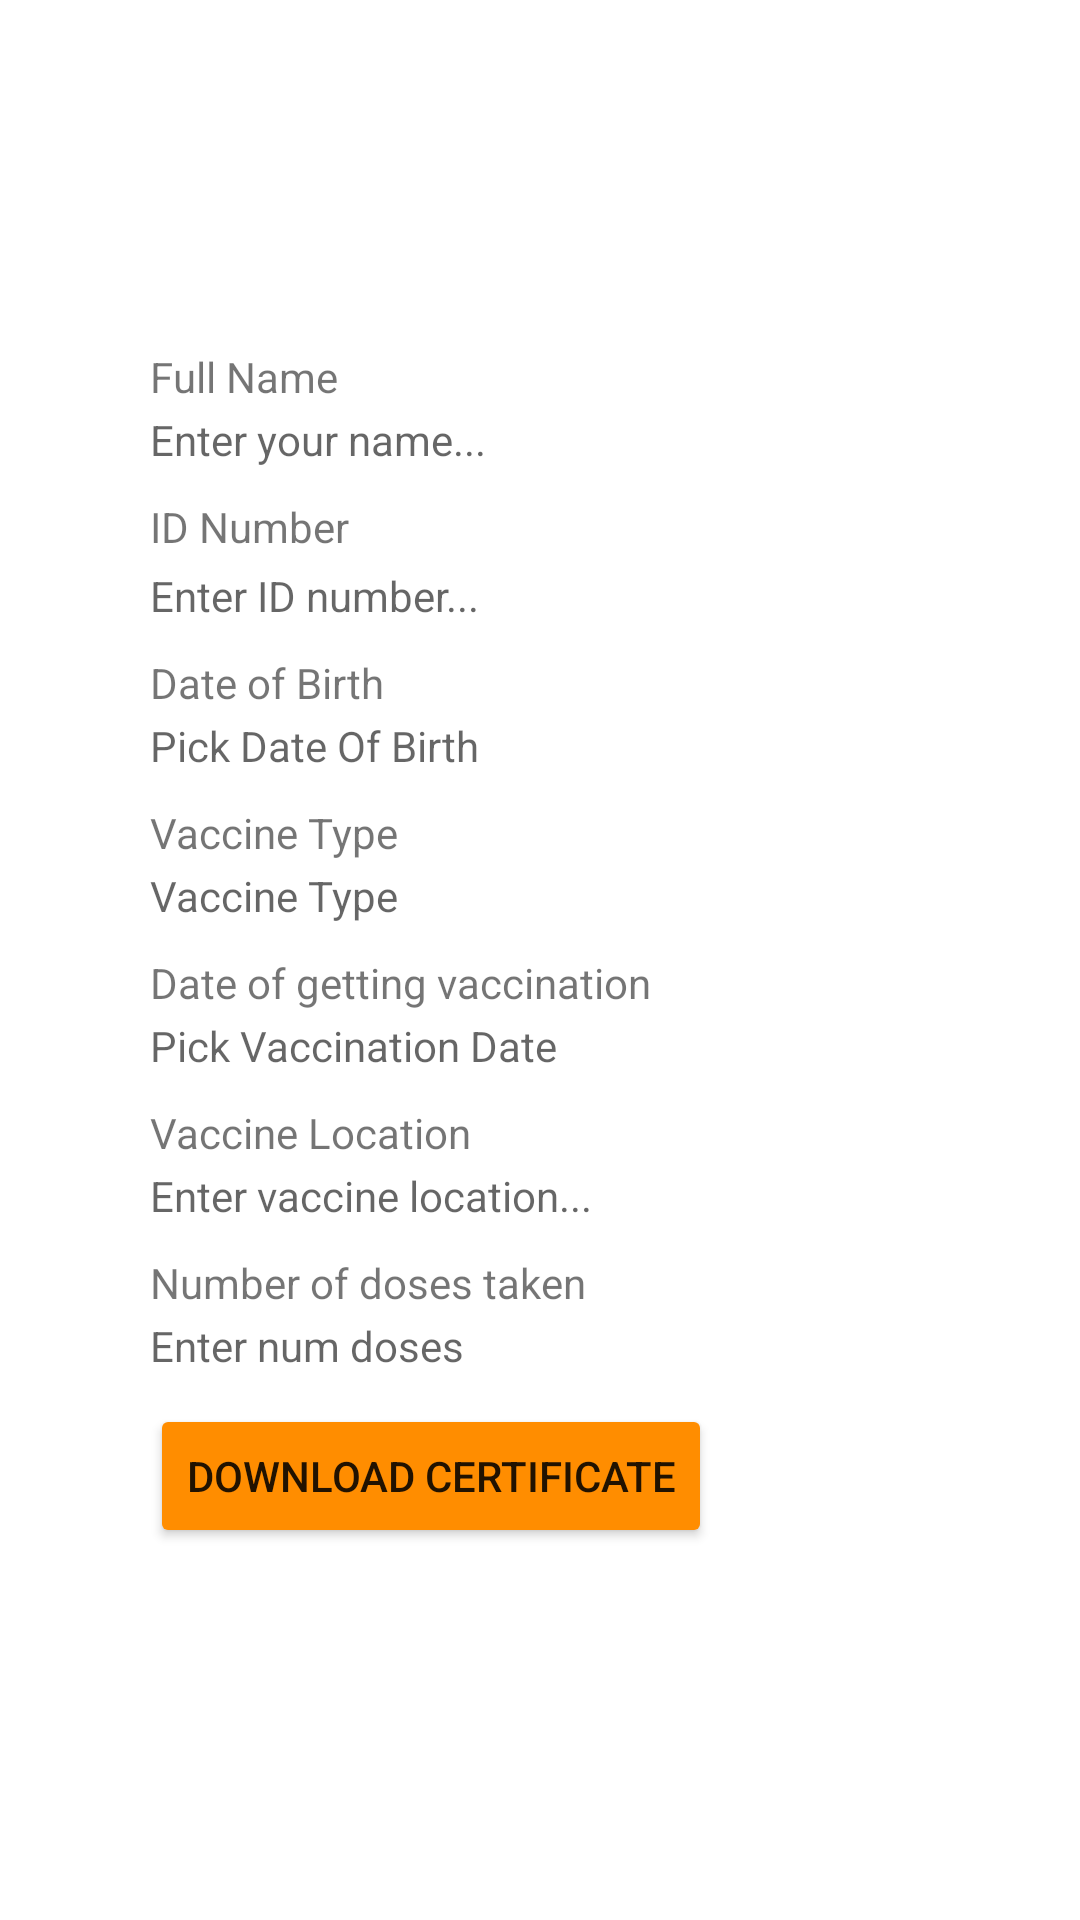

Produce the Android XML layout that renders to this screen, including the resource entries it uses.
<!-- AndroidManifest.xml: application theme Theme.CovidControlX -->
<!-- res/layout/activity_download_certificate.xml -->
<?xml version="1.0" encoding="utf-8"?>
<ScrollView xmlns:android="http://schemas.android.com/apk/res/android"
    xmlns:app="http://schemas.android.com/apk/res-auto"
    android:layout_width="match_parent"
    android:layout_height="match_parent"
    android:background="@color/white">

    <LinearLayout
        android:layout_width="match_parent"
        android:layout_height="wrap_content"
        android:layout_marginStart="50dp"
        android:orientation="vertical"
        android:textAlignment="center">

    <ImageView
        android:id="@+id/output"
        android:layout_width="100dp"
        android:layout_height="100dp"
        android:scaleType="fitCenter"
        android:adjustViewBounds="true"/>

    <TextView
        android:id="@+id/textView6"
        android:layout_width="wrap_content"
        android:layout_height="wrap_content"
        android:layout_marginTop="16dp"
        android:text="@string/full_name"
        app:layout_constraintStart_toStartOf="parent"
        app:layout_constraintTop_toTopOf="parent" />

    <TextView
        android:id="@+id/nameEditTxt"
        android:layout_width="wrap_content"
        android:layout_height="wrap_content"
        android:layout_marginTop="2dp"
        android:ems="10"
        android:hint="@string/enter_your_name"
        android:inputType="textPersonName"
        app:layout_constraintStart_toStartOf="parent"
        app:layout_constraintTop_toBottomOf="@+id/textView6" />

    <TextView
        android:id="@+id/textView7"
        android:layout_width="wrap_content"
        android:layout_height="wrap_content"
        android:layout_marginTop="10dp"
        android:text="@string/id_number"
        app:layout_constraintStart_toStartOf="parent"
        app:layout_constraintTop_toBottomOf="@+id/nameEditTxt" />

    <TextView
        android:id="@+id/idEditTxt"
        android:layout_width="wrap_content"
        android:layout_height="wrap_content"
        android:layout_marginTop="4dp"
        android:ems="10"
        android:hint="@string/enter_id_number"
        android:inputType="textCapCharacters"
        app:layout_constraintStart_toStartOf="parent"
        app:layout_constraintTop_toBottomOf="@+id/textView7" />

    <TextView
        android:id="@+id/textView9"
        android:layout_width="wrap_content"
        android:layout_height="wrap_content"
        android:layout_marginTop="10dp"
        android:text="@string/date_of_birth"
        app:layout_constraintStart_toStartOf="parent"
        app:layout_constraintTop_toBottomOf="@+id/idEditTxt" />

    <TextView
        android:id="@+id/birthDateEditTxt"
        android:layout_width="wrap_content"
        android:layout_height="wrap_content"
        android:layout_marginTop="2dp"
        android:ems="10"
        android:hint="Pick Date Of Birth"
        android:editable="false"
        android:inputType="none"
        app:layout_constraintStart_toStartOf="parent"
        app:layout_constraintTop_toBottomOf="@+id/textView9" />

    <TextView
        android:id="@+id/textView10"
        android:layout_width="wrap_content"
        android:layout_height="wrap_content"
        android:layout_marginTop="10dp"
        android:text="@string/vaccine_type"
        app:layout_constraintStart_toStartOf="parent"
        app:layout_constraintTop_toBottomOf="@+id/birthDateEditTxt" />

    <TextView
        android:id="@+id/vaccineType"
        android:layout_width="wrap_content"
        android:layout_height="wrap_content"
        android:layout_marginTop="2dp"
        android:hint="Vaccine Type"
        app:layout_constraintStart_toStartOf="parent"
        app:layout_constraintTop_toBottomOf="@+id/textView10" />

    <TextView
        android:id="@+id/textView11"
        android:layout_width="wrap_content"
        android:layout_height="wrap_content"
        android:layout_marginTop="10dp"
        android:text="@string/date_of_getting_vaccination"
        app:layout_constraintStart_toStartOf="parent"
        app:layout_constraintTop_toBottomOf="@+id/vaccine_types_spinner" />

    <TextView
        android:id="@+id/vaccineDateEditTxt"
        android:layout_width="wrap_content"
        android:layout_height="wrap_content"
        android:layout_marginTop="2dp"
        android:ems="10"
        android:hint="Pick Vaccination Date"
        android:editable="false"
        android:inputType="none"
        app:layout_constraintStart_toStartOf="parent"
        app:layout_constraintTop_toBottomOf="@+id/textView11" />

    <TextView
        android:id="@+id/textView8"
        android:layout_width="wrap_content"
        android:layout_height="wrap_content"
        android:layout_marginTop="10dp"
        android:text="@string/vaccine_location"
        app:layout_constraintStart_toStartOf="parent"
        app:layout_constraintTop_toBottomOf="@+id/vaccineDateEditTxt" />

    <TextView
        android:id="@+id/vaccineLocationEditTxt"
        android:layout_width="wrap_content"
        android:layout_height="wrap_content"
        android:layout_marginTop="2dp"
        android:ems="10"
        android:hint="@string/enter_vaccine_location"
        android:inputType="textCapWords"
        app:layout_constraintStart_toStartOf="parent"
        app:layout_constraintTop_toBottomOf="@+id/textView8" />

    <TextView
        android:id="@+id/textView13"
        android:layout_width="wrap_content"
        android:layout_height="wrap_content"
        android:layout_marginTop="10dp"
        android:text="@string/number_of_doses_taken"
        app:layout_constraintStart_toStartOf="parent"
        app:layout_constraintTop_toBottomOf="@+id/vaccineLocationEditTxt" />

    <TextView
        android:id="@+id/numDosesTxt"
        android:layout_width="wrap_content"
        android:layout_height="wrap_content"
        android:layout_marginTop="2dp"
        android:ems="10"
        android:hint="Enter num doses"
        android:inputType="textCapWords"
        app:layout_constraintStart_toStartOf="parent"
        app:layout_constraintTop_toBottomOf="@+id/textView13" />

    <Button
        android:id="@+id/downloadBtn"
        android:layout_width="wrap_content"
        android:layout_height="wrap_content"
        android:layout_marginTop="10dp"
        android:backgroundTint="@color/orange_500"
        android:text="@string/download_certificate"
        app:layout_constraintBottom_toBottomOf="parent"
        app:layout_constraintEnd_toEndOf="parent"
        app:layout_constraintStart_toStartOf="parent"
        app:layout_constraintTop_toBottomOf="@+id/numDosesTxt" />

    </LinearLayout>
</ScrollView>
<!-- resources referenced by this layout -->
<resources>
  <color name="orange_500">#ff8d00</color>
  <color name="white">#fff</color>
  <string name="date_of_birth">Date of Birth</string>
  <string name="date_of_getting_vaccination">Date of getting vaccination</string>
  <string name="download_certificate">Download Certificate</string>
  <string name="enter_id_number">Enter ID number...</string>
  <string name="enter_vaccine_location">Enter vaccine location...</string>
  <string name="enter_your_name">Enter your name...</string>
  <string name="full_name">Full Name</string>
  <string name="id_number">ID Number</string>
  <string name="number_of_doses_taken">Number of doses taken</string>
  <string name="vaccine_location">Vaccine Location</string>
  <string name="vaccine_type">Vaccine Type</string>
  <style name="Theme.CovidControlX" parent="Theme.MaterialComponents.DayNight.DarkActionBar">
          <item name="colorPrimary">@color/orange_500</item>
          <item name="colorPrimaryVariant">@color/orange_700</item>
          <item name="colorOnPrimary">@color/white</item>
  
          <item name="colorSecondary">@color/pink_200</item>
          <item name="colorSecondaryVariant">@color/pink_700</item>
          <item name="colorOnSecondary">@color/black</item>
      </style>
  <color name="orange_700">#f47100</color>
  <color name="pink_200">#f186c0</color>
  <color name="pink_700">#c7006e</color>
  <color name="black">#000</color>
</resources>
